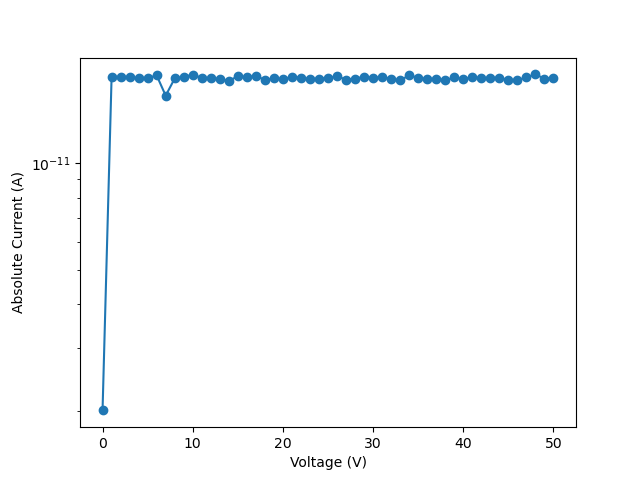

Source data for this figure (header and first rows):
vRange:, 200
iLimit:, 0.02
iRange:, 
nplc:, 1, delay:, 0.5
data Number:, 51
V_meas, I, abs_I
-0.003035, -2.0041e-12, 2.0041e-12
1, 1.75565e-11, 1.75565e-11
2, 1.75256e-11, 1.75256e-11
2.999, 1.75498e-11, 1.75498e-11
3.999, 1.73611e-11, 1.73611e-11
4.999, 1.74043e-11, 1.74043e-11
5.999, 1.77066e-11, 1.77066e-11
6.999, 1.55316e-11, 1.55316e-11
7.998, 1.7363e-11, 1.7363e-11
8.998, 1.75287e-11, 1.75287e-11
9.998, 1.78054e-11, 1.78054e-11
11, 1.7429e-11, 1.7429e-11
12, 1.74117e-11, 1.74117e-11
13, 1.72763e-11, 1.72763e-11
14, 1.70953e-11, 1.70953e-11
15, 1.76167e-11, 1.76167e-11
16, 1.74759e-11, 1.74759e-11
17, 1.76488e-11, 1.76488e-11
18, 1.72022e-11, 1.72022e-11
19, 1.73771e-11, 1.73771e-11
20, 1.72782e-11, 1.72782e-11
21, 1.7558e-11, 1.7558e-11
22, 1.74399e-11, 1.74399e-11
23, 1.72894e-11, 1.72894e-11
24, 1.73476e-11, 1.73476e-11
25, 1.74182e-11, 1.74182e-11
26, 1.76035e-11, 1.76035e-11
27, 1.72448e-11, 1.72448e-11
28, 1.73284e-11, 1.73284e-11
29, 1.75689e-11, 1.75689e-11
30, 1.74083e-11, 1.74083e-11
31, 1.75233e-11, 1.75233e-11
32, 1.73079e-11, 1.73079e-11
33, 1.71608e-11, 1.71608e-11
34, 1.77137e-11, 1.77137e-11
35, 1.74509e-11, 1.74509e-11
36, 1.72842e-11, 1.72842e-11
37, 1.73544e-11, 1.73544e-11
38, 1.71483e-11, 1.71483e-11
39, 1.74824e-11, 1.74824e-11
40, 1.73187e-11, 1.73187e-11
41, 1.74798e-11, 1.74798e-11
42, 1.7404e-11, 1.7404e-11
43, 1.74015e-11, 1.74015e-11
44, 1.74614e-11, 1.74614e-11
45, 1.71878e-11, 1.71878e-11
46, 1.71743e-11, 1.71743e-11
47, 1.74916e-11, 1.74916e-11
48, 1.78296e-11, 1.78296e-11
49, 1.73502e-11, 1.73502e-11
50, 1.74322e-11, 1.74322e-11
